The GitHub repository kylewang1999/BCCD_Dataset contains a labelled image folder "BCCD_410_split" with 5 categories: eosinophil, lymphocyte, monocyte, neutrophil, basophil. Examples follow, each with its label.

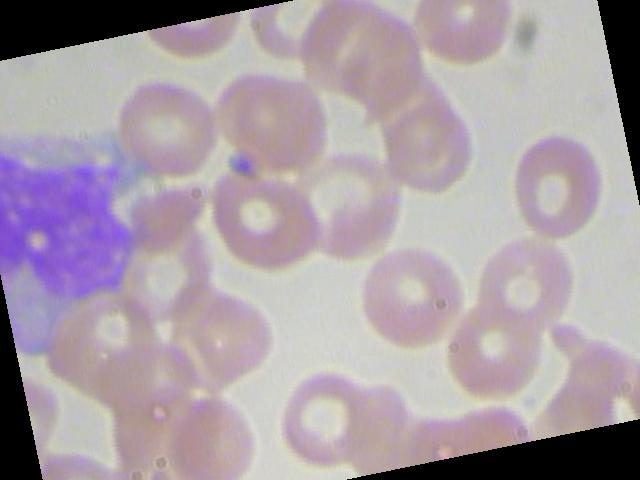
Label: monocyte

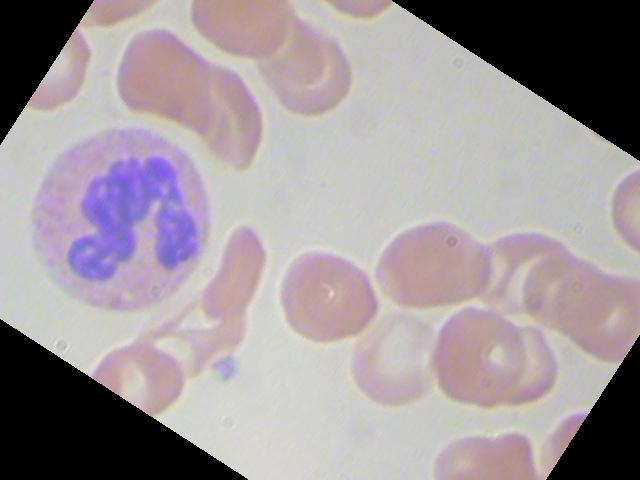
Label: eosinophil

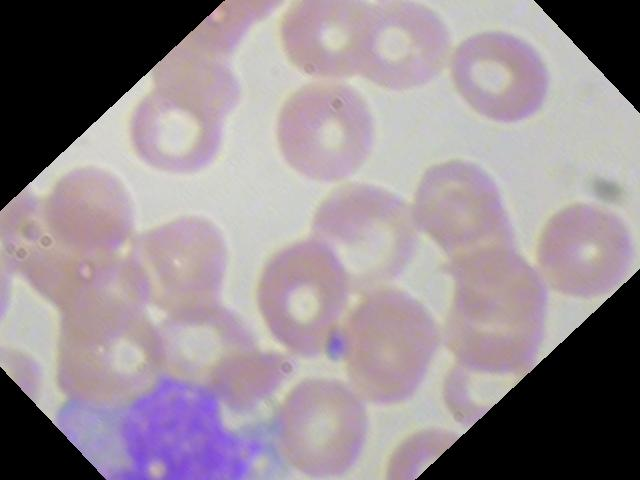
Label: monocyte

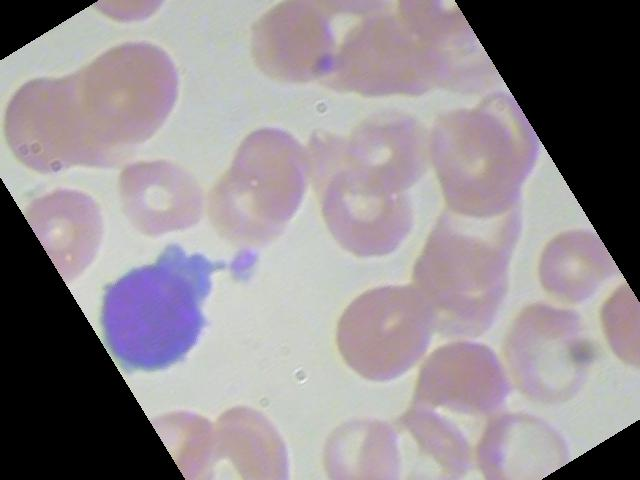
Label: lymphocyte

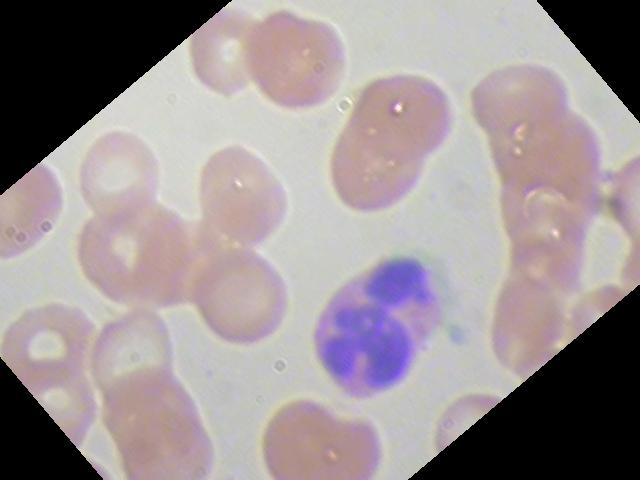
Label: eosinophil

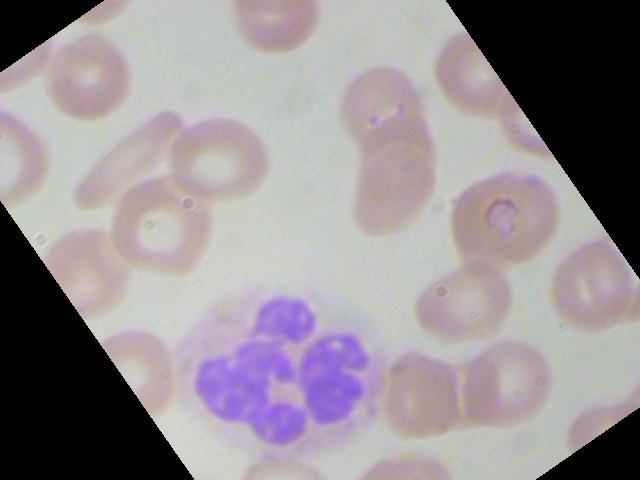
Label: neutrophil
